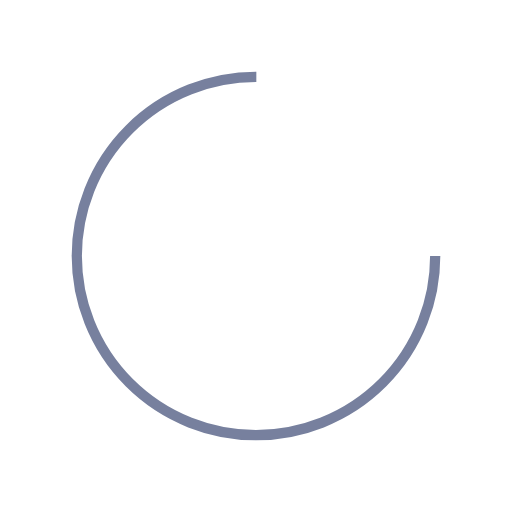
t = 0.00 s
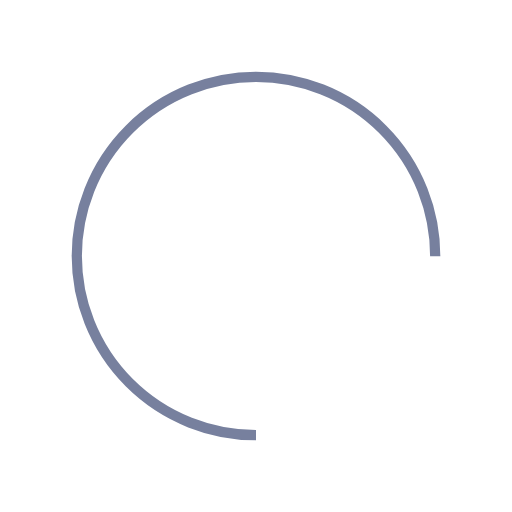
t = 0.25 s
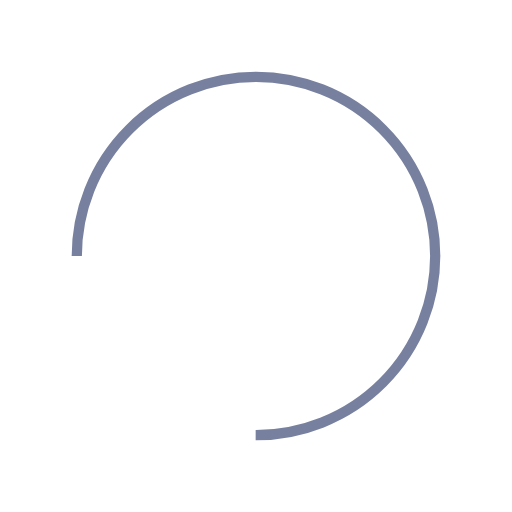
t = 0.50 s
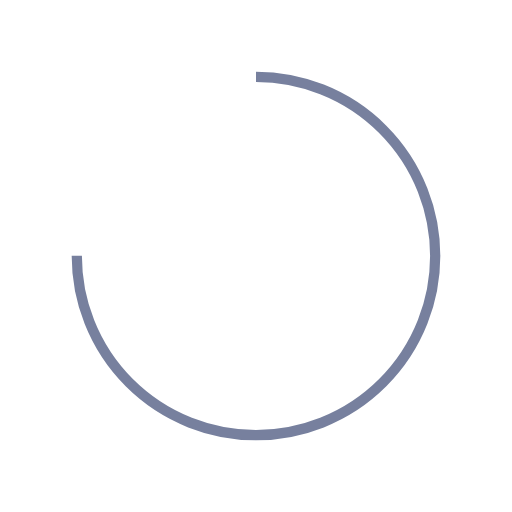
t = 0.75 s

The animated SVG that drew these frames (rendered in a browser with its animation timeline set to each time). Animation: 1 SMIL element (animateTransform=1); one cycle of 1.00 s, repeats indefinitely.

<?xml version="1.0" encoding="utf-8"?>
<svg xmlns="http://www.w3.org/2000/svg" xmlns:xlink="http://www.w3.org/1999/xlink" style="margin: auto; display: block; shape-rendering: auto;" width="200px" height="200px" viewBox="0 0 100 100" preserveAspectRatio="xMidYMid">
    <circle cx="50" cy="50" fill="none" stroke="#77809e" stroke-width="2" r="35" stroke-dasharray="164.93361431346415 56.97787143782138">
        <animateTransform attributeName="transform" type="rotate" repeatCount="indefinite" dur="1s" values="0 50 50;360 50 50" keyTimes="0;1"></animateTransform>
    </circle>
</svg>